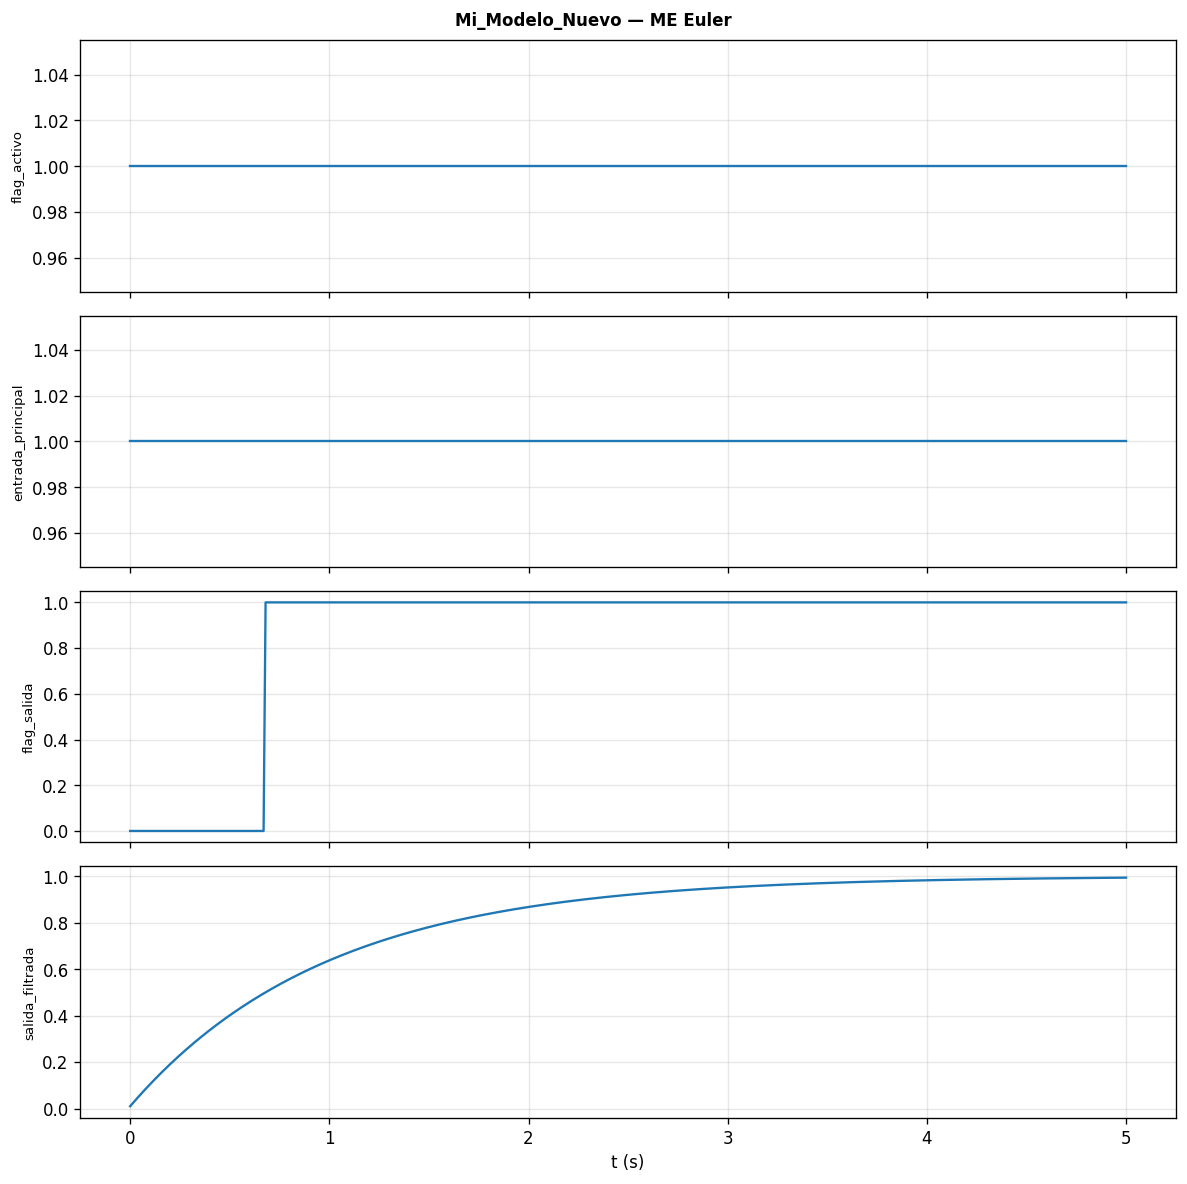

Source data for this figure (header and first rows):
t, flag_activo, entrada_principal, flag_salida, salida_filtrada
0, 1, 1, 0, 0.01
0.01, 1, 1, 0, 0.0199
0.02, 1, 1, 0, 0.0297
0.03, 1, 1, 0, 0.0394
0.04, 1, 1, 0, 0.04901
0.05, 1, 1, 0, 0.05852
0.06, 1, 1, 0, 0.06793
0.07, 1, 1, 0, 0.07726
0.08, 1, 1, 0, 0.08648
0.09, 1, 1, 0, 0.09562
0.1, 1, 1, 0, 0.1047
0.11, 1, 1, 0, 0.1136
0.12, 1, 1, 0, 0.1225
0.13, 1, 1, 0, 0.1313
0.14, 1, 1, 0, 0.1399
0.15, 1, 1, 0, 0.1485
0.16, 1, 1, 0, 0.1571
0.17, 1, 1, 0, 0.1655
0.18, 1, 1, 0, 0.1738
0.19, 1, 1, 0, 0.1821
0.2, 1, 1, 0, 0.1903
0.21, 1, 1, 0, 0.1984
0.22, 1, 1, 0, 0.2064
0.23, 1, 1, 0, 0.2143
0.24, 1, 1, 0, 0.2222
0.25, 1, 1, 0, 0.23
0.26, 1, 1, 0, 0.2377
0.27, 1, 1, 0, 0.2453
0.28, 1, 1, 0, 0.2528
0.29, 1, 1, 0, 0.2603
0.3, 1, 1, 0, 0.2677
0.31, 1, 1, 0, 0.275
0.32, 1, 1, 0, 0.2823
0.33, 1, 1, 0, 0.2894
0.34, 1, 1, 0, 0.2966
0.35, 1, 1, 0, 0.3036
0.36, 1, 1, 0, 0.3106
0.37, 1, 1, 0, 0.3174
0.38, 1, 1, 0, 0.3243
0.39, 1, 1, 0, 0.331
0.4, 1, 1, 0, 0.3377
0.41, 1, 1, 0, 0.3443
0.42, 1, 1, 0, 0.3509
0.43, 1, 1, 0, 0.3574
0.44, 1, 1, 0, 0.3638
0.45, 1, 1, 0, 0.3702
0.46, 1, 1, 0, 0.3765
0.47, 1, 1, 0, 0.3827
0.48, 1, 1, 0, 0.3889
0.49, 1, 1, 0, 0.395
0.5, 1, 1, 0, 0.401
0.51, 1, 1, 0, 0.407
0.52, 1, 1, 0, 0.413
0.53, 1, 1, 0, 0.4188
0.54, 1, 1, 0, 0.4246
0.55, 1, 1, 0, 0.4304
0.56, 1, 1, 0, 0.4361
0.57, 1, 1, 0, 0.4417
0.58, 1, 1, 0, 0.4473
0.59, 1, 1, 0, 0.4528
... 441 more rows
